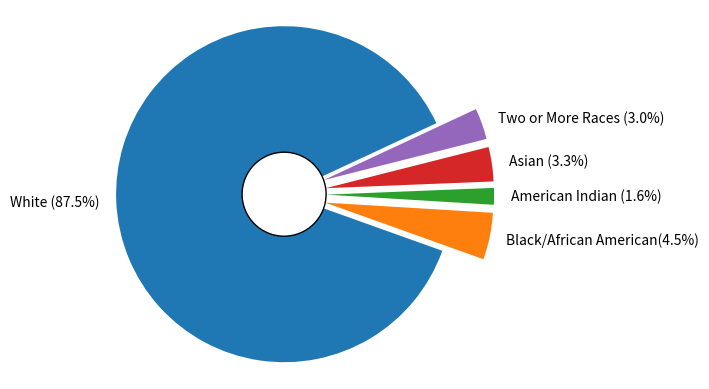

The script that saved this image:
"""
===============
Basic pie chart
===============

Demo of a basic pie chart plus a few additional features.

In addition to the basic pie chart, this demo shows a few optional features:

    * slice labels
    * auto-labeling the percentage
    * offsetting a slice with "explode"
    * drop-shadow
    * custom start angle

Note about the custom start angle:

The default ``startangle`` is 0, which would start the "Frogs" slice on the
positive x-axis. This example sets ``startangle = 90`` such that everything is
rotated counter-clockwise by 90 degrees, and the frog slice starts on the
positive y-axis.
"""
import matplotlib.pyplot as plt

# Pie chart, where the slices will be ordered and plotted counter-clockwise:
labels = ['White (87.5%)', 'Black/African American(4.5%)', 'American Indian (1.6%)', 'Asian (3.3%)', 'Two or More Races (3.0%)']
sizes = [87.5, 4.5, 1.6, 3.3, 3.0]
explode = (0, .25, .25, .25, .25)  # only "explode" the 2nd slice (i.e. 'Hogs')

fig1, ax1 = plt.subplots()
ax1.pie(sizes, explode=explode, labels=labels, 
        shadow=False, startangle=25)
#draw a circle at the center of pie to make it look like a donut
centre_circle = plt.Circle((0,0),0.25,color='black', fc='white',linewidth=1.0)
fig = plt.gcf()
fig.gca().add_artist(centre_circle)

ax1.axis('equal')  # Equal aspect ratio ensures that pie is drawn as a circle.

plt.show()
